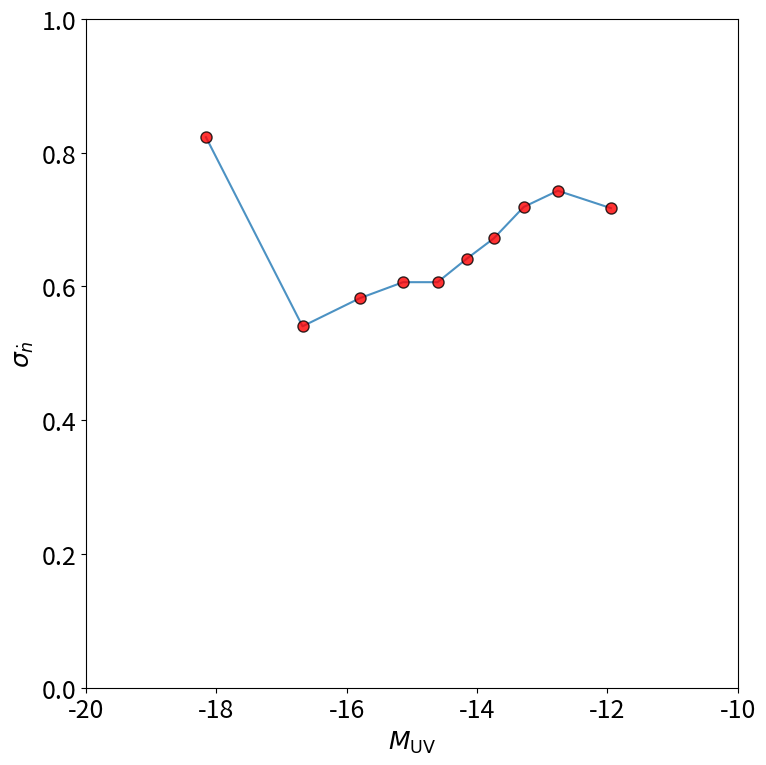

The script that saved this image:

import matplotlib
import matplotlib.pyplot as plt

x = [-18.160452, -16.67829, -15.799621, -15.135045, -14.606108,
     -14.160326, -13.744327, -13.28509, -12.760942, -11.9468975]
y = [0.5701199059671632, 0.5035665397553862, 0.5659262813977876, 0.6465841170902499, 0.6805833655723811,
     0.7410335356623795, 0.7316941679021577, 0.8092791924905124, 0.8226107174978412, 0.8618559317730994]
y = [0.82325226, 0.54033775, 0.58235153, 0.60632828, 0.60632828,
     0.64126038, 0.67182114, 0.71882866, 0.74310898, 0.71705704]
matplotlib.rcParams.update({'font.size': 18})
fig, ax = plt.subplots(1, 1, figsize=((8, 8)))

ax.plot(x, y, marker='o', linestyle='-', markersize=8, markeredgecolor='black', markerfacecolor='red', alpha=0.8)
ax.set_xlabel("$M_\mathrm{UV}$")
ax.set_ylabel("$\sigma_{\dot{n}}$")
ax.set_xlim(-20, -10)
ax.set_ylim(0, 1)

plt.tight_layout()
plt.show()
